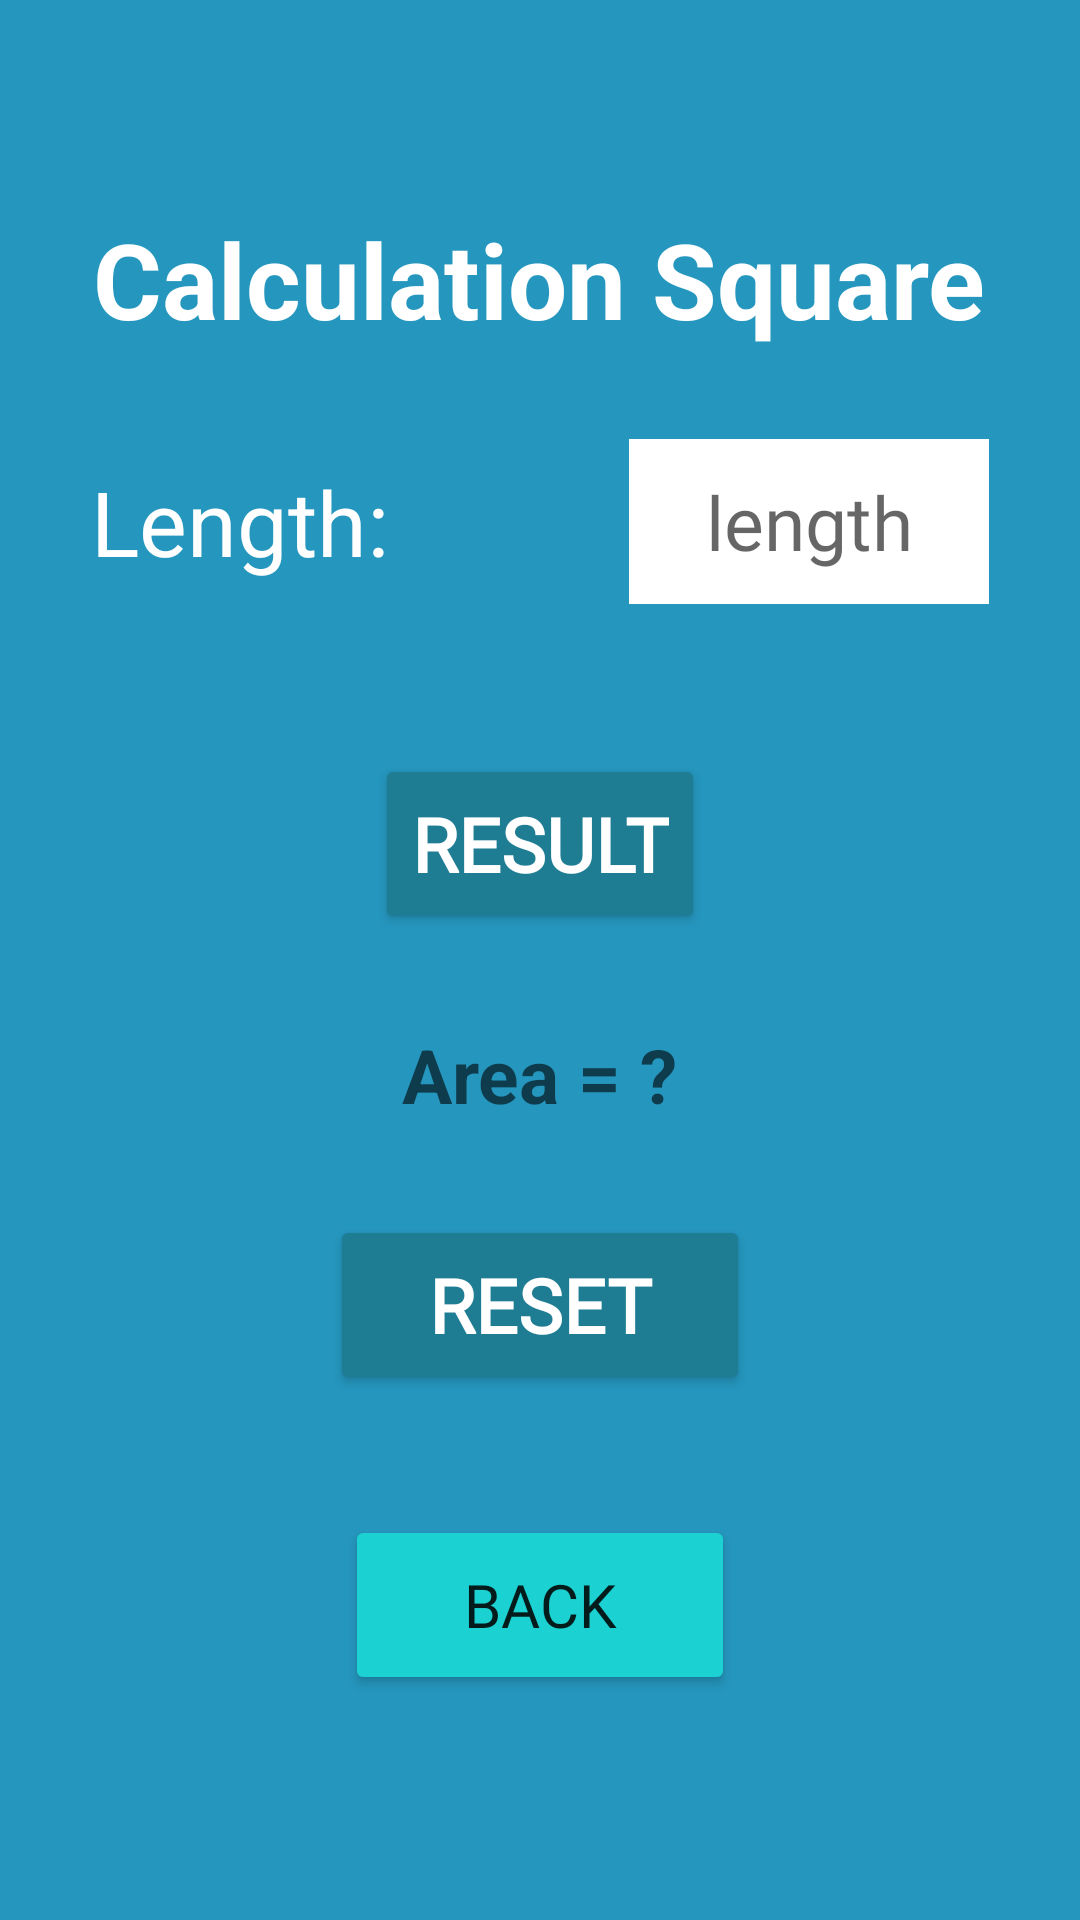

Here is an Android app screen rendered from its layout file. Give the layout XML and the strings, colors and styles it references.
<!-- AndroidManifest.xml: application theme Theme.MathstoreProject -->
<!-- res/layout/activity_square.xml -->
<?xml version="1.0" encoding="utf-8"?>
<LinearLayout xmlns:android="http://schemas.android.com/apk/res/android"
    xmlns:app="http://schemas.android.com/apk/res-auto"
    xmlns:tools="http://schemas.android.com/tools"
    android:layout_width="match_parent"
    android:layout_height="match_parent"
    android:orientation="vertical"
    android:gravity="center"
    android:background="@drawable/background2_style"
    tools:context=".Square">


    <TextView
        android:layout_width="wrap_content"
        android:layout_height="wrap_content"
        android:text="Calculation Square"
        android:textColor="#ffff"
        android:layout_marginBottom="30dp"
        android:textSize="35sp"
        android:textStyle="bold">

    </TextView>

    <LinearLayout
        android:layout_width="match_parent"
        android:layout_height="wrap_content"
        android:gravity="center"
        android:layout_marginBottom="20dp"
        >

        <TextView
            android:layout_width="wrap_content"
            android:layout_height="wrap_content"

            android:text="Length:"
            android:textSize="30sp"
            android:textColor="#ffff"
            >

        </TextView>

        <EditText
            android:id="@+id/diagonal"
            android:layout_width="120dp"
            android:layout_height="55dp"
            android:inputType="numberDecimal"
            android:background="#ffff"
            android:textColor="#736D6D"
            android:fontFamily="@font/arlrndfont"
            android:textSize="25sp"
            android:hint="length"
            android:gravity="center"
            android:layout_marginLeft="80dp"
            >

        </EditText>


    </LinearLayout>


    <Button
        android:id="@+id/btnres"
        android:layout_width="wrap_content"
        android:layout_height="60dp"
        android:layout_marginTop="30dp"
        android:backgroundTint="#1E7C93"
        android:fontFamily="@font/arlrndfont"
        android:text="@string/result"
        android:textColor="#FFFFFF"
        android:textSize="25sp"
        android:textStyle="bold">

    </Button>




    <TextView
        android:id="@+id/area"
        android:layout_width="wrap_content"
        android:layout_height="wrap_content"
        android:hint="Area = ?"
        android:textSize="25sp"
        android:textStyle="bold"
        android:textColor="#ffff"
        android:layout_marginTop="30dp"
        >

    </TextView>


    <Button
        android:id="@+id/btnreset"
        android:layout_width="140dp"
        android:layout_height="60dp"
        android:backgroundTint="#1E7C93"
        android:fontFamily="@font/arlrndfont"
        android:textColor="#FFFFFF"
        android:text="@string/reset"
        android:textSize="25sp"
        android:textStyle="bold"
        android:layout_marginTop="30sp"
        />

    <Button
        android:id="@+id/btnback"
        android:layout_width="130dp"
        android:layout_height="60dp"
        android:text="Back"
        android:backgroundTint="#1BD1D1"
        android:textSize="20dp"
        android:fontFamily="@font/arlrndfont"
        android:layout_marginBottom="5dp"
        android:layout_marginTop="40dp"
        />




</LinearLayout>
<!-- resources referenced by this layout -->
<resources>
  <!-- drawable background2_style (drawable) -->
  <?xml version="1.0" encoding="utf-8"?>
  <shape xmlns:android="http://schemas.android.com/apk/res/android">
  
      <solid android:angle="270"
          android:color="#2596BE"/>
  
  
  </shape>
  <string name="reset">reset</string>
  <string name="result">result</string>
  <style name="Theme.MathstoreProject" parent="Theme.AppCompat.Light.NoActionBar">
          
          <item name="colorPrimary">@color/purple_500</item>
          <item name="colorPrimaryVariant">@color/purple_700</item>
          <item name="colorOnPrimary">@color/white</item>
          
          <item name="colorSecondary">@color/teal_200</item>
          <item name="colorSecondaryVariant">@color/teal_700</item>
          <item name="colorOnSecondary">@color/black</item>
          
          <item name="android:statusBarColor" tools:targetApi="l">?attr/colorPrimaryVariant</item>
          
      </style>
  <color name="purple_500">#FF6200EE</color>
  <color name="purple_700">#FF3700B3</color>
  <color name="white">#FFFFFFFF</color>
  <color name="teal_200">#FF03DAC5</color>
  <color name="teal_700">#FF018786</color>
  <color name="black">#FF000000</color>
</resources>
